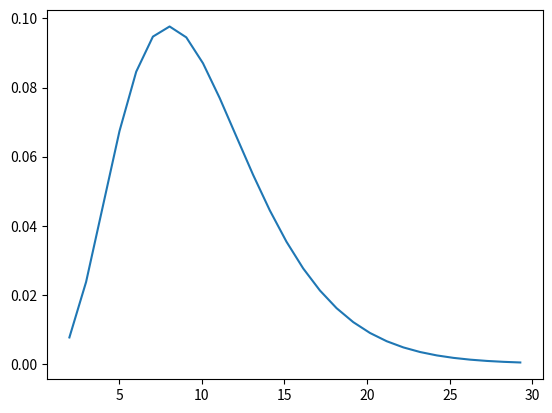

Here is the Python script that generated this plot:
# plot the chi-squared pdf
from numpy import arange
from matplotlib import pyplot
from scipy.stats import chi2
# define the distribution parameters
sample_space = arange(2, 30, 1.01)
dof = 10
# calculate the pdf
pdf = chi2.pdf(sample_space, dof)
# plot
pyplot.plot(sample_space, pdf)
pyplot.show()



